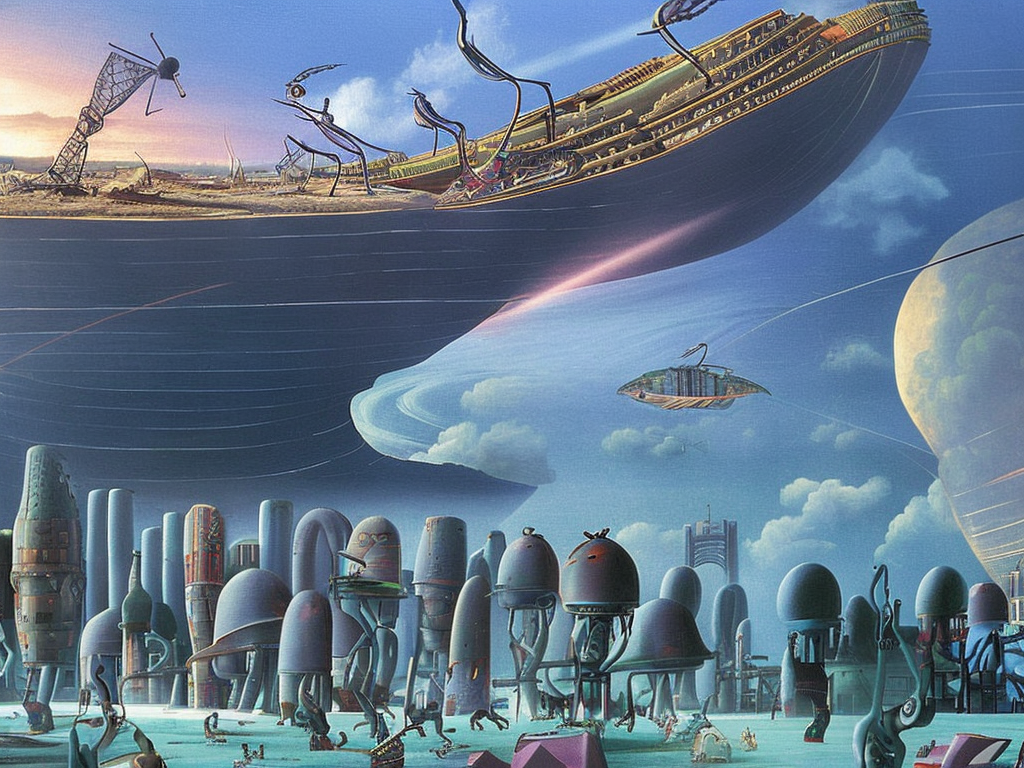
Generation parameters embedded in this image by AUTOMATIC1111 Stable Diffusion web UI or a fork of it (Forge, ...) (PNG 'parameters' text chunk):
A surreal scene showing a group of advanced aliens lending their assistance to the construction of Noah's Ark. The aliens, with their bulbous heads and long, slender limbs, are working alongside human craftsmen to construct the massive vessel. In the background, a fleet of alien ships can be seen hovering in the air, observing the progress of the Ark's construction. The overall mood of the painting is one of cooperation and unity, as the aliens and humans work together to prepare for a great flood.
Steps: 50, Sampler: DPM2 a Karras, CFG scale: 7, Seed: 3717961683, Size: 1024x768, Model hash: 4bdfc29c